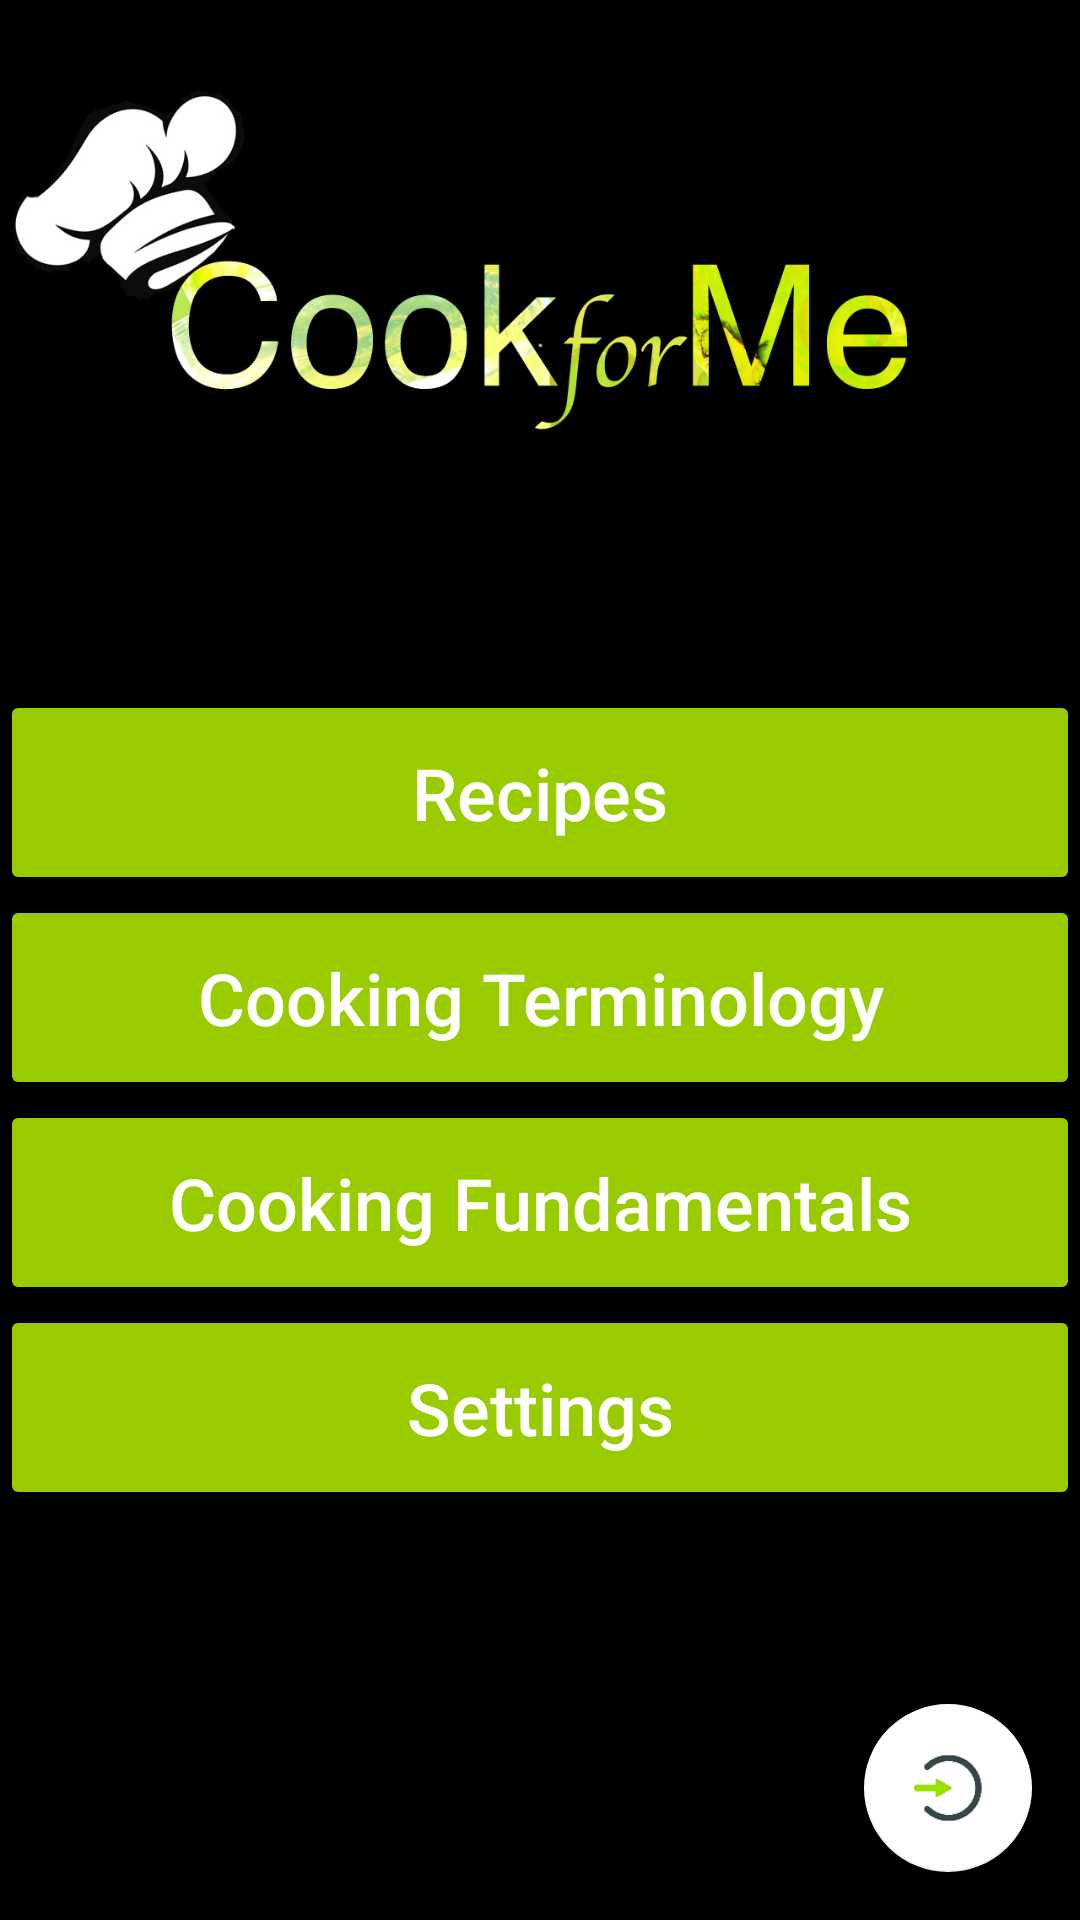

Produce the Android XML layout that renders to this screen, including the resource entries it uses.
<!-- AndroidManifest.xml: activity theme Theme.AppCompat.NoActionBar -->
<!-- res/layout/activity_main.xml -->
<?xml version="1.0" encoding="utf-8"?>
<android.support.design.widget.CoordinatorLayout xmlns:android="http://schemas.android.com/apk/res/android"
    xmlns:app="http://schemas.android.com/apk/res-auto"
    xmlns:tools="http://schemas.android.com/tools"
    android:layout_width="match_parent"
    android:layout_height="match_parent"
    tools:context="cs4326.cook4me.MainActivity">

    <include layout="@layout/content_main" />

    <android.support.design.widget.FloatingActionButton
        android:id="@+id/main_fab"
        android:layout_width="wrap_content"
        android:layout_height="wrap_content"
        android:layout_gravity="bottom|end"
        android:layout_margin="@dimen/fab_margin"
        app:backgroundTint="@color/fabButton"
        app:srcCompat="@drawable/login_icon" />

</android.support.design.widget.CoordinatorLayout>
<!-- res/layout/content_main.xml (included above) -->
<?xml version="1.0" encoding="utf-8"?>
<LinearLayout
    xmlns:android="http://schemas.android.com/apk/res/android"
    xmlns:tools="http://schemas.android.com/tools"
    android:id="@+id/main_menu_root"
    android:layout_width="wrap_content"
    android:layout_height="match_parent"
    android:orientation="vertical"
    android:background="@android:color/black"
    tools:context="cs4326.cook4me.MainActivity">

    <ImageView
        android:id="@+id/logo"
        android:layout_width="match_parent"
        android:layout_height="230dp"
        android:src="@drawable/cookforme"
        tools:layout_editor_absoluteX="8dp"
        tools:layout_editor_absoluteY="-1dp" />

    <Button
        android:id="@+id/menu_label_recipes"
        style="@style/Widget.AppCompat.Button"
        android:layout_width="match_parent"
        android:layout_height="wrap_content"
        android:backgroundTint="@color/colorButtons"
        android:lineSpacingExtra="@dimen/appbar_padding_top"
        android:paddingBottom="@dimen/button_padding"
        android:paddingTop="@dimen/button_padding"
        android:text="@string/menu_title_recipes"
        android:textAllCaps="false"
        android:textSize="@dimen/menu_font_size" />

    <Button
        android:id="@+id/menu_label_cookterm"
        style="@style/Widget.AppCompat.Button"
        android:layout_width="match_parent"
        android:layout_height="wrap_content"
        android:backgroundTint="@color/colorButtons"
        android:lineSpacingExtra="8sp"
        android:paddingBottom="@dimen/button_padding"
        android:paddingTop="@dimen/button_padding"
        android:text="@string/menu_title_cooking_terms"
        android:textAllCaps="false"
        android:textSize="@dimen/menu_font_size" />

    <Button
        android:id="@+id/menu_label_cooktech"
        style="@style/Widget.AppCompat.Button"
        android:layout_width="match_parent"
        android:layout_height="wrap_content"
        android:backgroundTint="@color/colorButtons"
        android:lineSpacingExtra="8sp"
        android:paddingBottom="@dimen/button_padding"
        android:paddingTop="@dimen/button_padding"
        android:text="@string/menu_title_cooking_techs"
        android:textAllCaps="false"
        android:textSize="@dimen/menu_font_size" />

    <Button
        android:id="@+id/menu_label_settings"
        style="@style/Widget.AppCompat.Button"
        android:layout_width="match_parent"
        android:layout_height="wrap_content"
        android:backgroundTint="@color/colorButtons"
        android:lineSpacingExtra="8sp"
        android:paddingBottom="@dimen/button_padding"
        android:paddingTop="@dimen/button_padding"
        android:text="@string/menu_title_settings"
        android:textAllCaps="false"
        android:textSize="@dimen/menu_font_size" />

</LinearLayout>
<!-- resources referenced by this layout -->
<resources>
  <color name="colorButtons">#99cc00</color>
  <color name="fabButton">#ffffffff</color>
  <dimen name="appbar_padding_top">8dp</dimen>
  <dimen name="button_padding">18dp</dimen>
  <dimen name="fab_margin">16dp</dimen>
  <dimen name="menu_font_size">24sp</dimen>
  <!-- drawable cookforme: jpg bitmap (drawable-hdpi, 106878 bytes) -->
  <!-- drawable login_icon: png bitmap (drawable-hdpi, 2871 bytes) -->
  <string name="menu_title_cooking_techs">Cooking Fundamentals</string>
  <string name="menu_title_cooking_terms">Cooking Terminology</string>
  <string name="menu_title_recipes">Recipes</string>
  <string name="menu_title_settings">Settings</string>
</resources>
